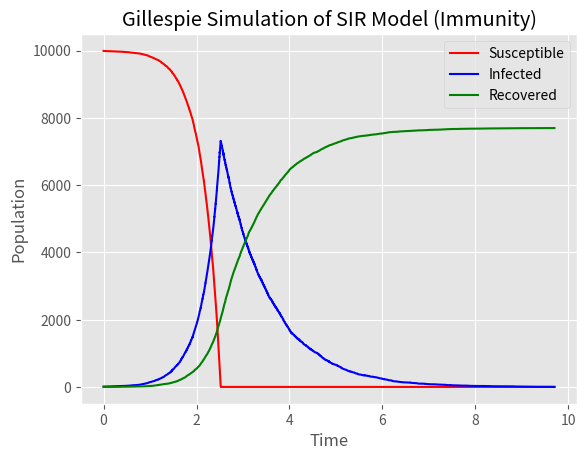

Write Python code to recreate this figure.
# [redacted]

import numpy as np
import matplotlib.pyplot as plt

plt.style.use("ggplot")

'''	The following code is an implementation of the Gillespie Algorithm 
    for a SIR simulation:

    Susceptible --> Infected --> Recovered

    For this case, there is no birth immunity and the recovered 
    maintain immunity. Also death rate of the infected is higher than
    the birth rate of the population. It should be noted that this 
    is the simplest of the main population epidemics and further parameters
    can be added if desired. (Main goal is to show Gillespie Algorithm uses
    outside of biophysical modelling).
'''

# define rate parameters
alpha = 4.07
beta = 0.75
deathRate_I = 0.15
birthRate = 0.10

# define scenario set-up values for molecules
N = int(1e4)  # population
initI = 10  # initial number of Infected
initS = N - initI  # initial number of Susceptible
initR = 0  # initial number of Recovered
nS = initS
nI = initI
nR = initR

# define set-up values for time
timeIndex = 0  # index of time (starting at 0) for simulation
tMax = 10  # max time

# initialize storage as arrays
T = np.array([])  # time stamp
S = np.array([])  # number of S individuals at time stamp
I = np.array([])  # number of I individuals at time stamp
R = np.array([])  # number of R individuals at time stamp

# Main loop of the Gillespie Algorithm
while timeIndex <= tMax:
    # store appropriate values
    T = np.append(T, timeIndex)
    S = np.append(S, nS)
    I = np.append(I, nI)
    R = np.append(R, nR)

    # define rates of formation/deformation
    rF_I = alpha * nI
    rF_R = beta * nI

    # calculate probabilities based on system at the given time.
    pI = rF_I / (rF_R + rF_I)  # probability of Infection
    pR = rF_R / (rF_R + rF_I)  # probability of Recovery

    # stochastic determination of reaction step
    if pI > np.random.random():
        if nS > 0:
            nS -= 1
            nI += 1
        else:
            pass
    if birthRate > np.random.random():
        nS += 1
    if deathRate_I > np.random.random():
        if nI > 0:
            nI -= 1
    if pR > np.random.random():
        if nI > 0:
            nI -= 1
            nR += 1
        else:
            pass
    if (nS == 0 and nI == 0):
        break
    # exponential time step forward
    dt = np.random.exponential(1 / (rF_I + rF_R))
    timeIndex += dt

##################     End of the Main Loop     ##################

# plot results
plt.figure(1)
plt.title("Gillespie Simulation of SIR Model (Immunity)")
plt.xlabel("Time")
plt.ylabel("Population")
plt.plot(T, S, c='r', label='Susceptible')
plt.plot(T, I, c='b', label='Infected')
plt.plot(T, R, c='g', label='Recovered')
plt.legend()
# plt.savefig("SIRmodel.pdf")
plt.show()